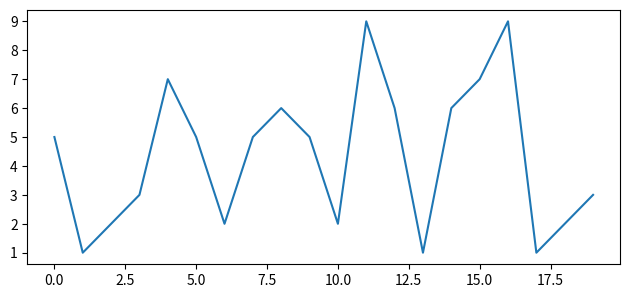

Recreate this plot in Python.
import matplotlib.pyplot as plt
import numpy as np

def random_plots():
  xs = []
  ys = []
  
  for i in range(20):
    x = i
    y = np.random.randint(10)
    
    xs.append(x)
    ys.append(y)
  
  return xs, ys

fig = plt.figure()
ax2 = plt.subplot2grid((5, 2), (1, 0), rowspan=3, colspan=2)

x, y = random_plots()
ax2.plot(x, y)

plt.tight_layout()
plt.show()
